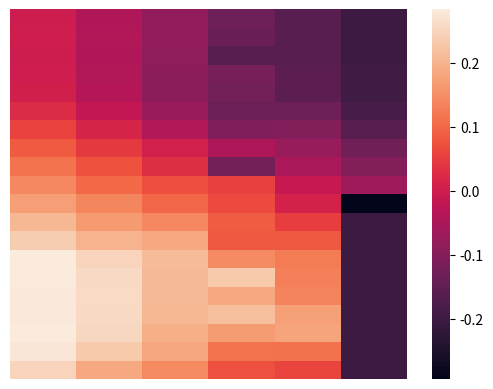

Write the Python code that produced this figure.
import numpy as np
import seaborn as sns
import matplotlib.pyplot as plt

DATA =[[-2.67948021e-03, -4.28565398e-02, -8.20504375e-02,
        -1.30455112e-01, -1.60050003e-01, -2.00035179e-01],
       [ 2.25707813e-03, -4.01078618e-02, -8.36617255e-02,
        -1.37181931e-01, -1.60059679e-01, -1.99993722e-01],
       [-2.23113018e-03, -4.18923828e-02, -8.60432209e-02,
        -1.61098830e-01, -1.60167637e-01, -1.99609094e-01],
       [-2.42804816e-04, -4.06201468e-02, -8.93829334e-02,
        -1.19999487e-01, -1.55078447e-01, -1.96742534e-01],
       [ 5.42229476e-03, -3.68952625e-02, -9.01242325e-02,
        -1.24398238e-01, -1.54355808e-01, -1.95788471e-01],
       [ 2.54055420e-02, -1.80670875e-02, -7.25707083e-02,
        -1.34052637e-01, -1.31212561e-01, -1.85314341e-01],
       [ 5.65163628e-02,  1.39968209e-02, -4.09184981e-02,
        -1.07790721e-01, -1.03142536e-01, -1.63050681e-01],
       [ 8.31869572e-02,  4.45350558e-02,  6.65488995e-03,
        -4.77078070e-02, -7.39419514e-02, -1.28935648e-01],
       [ 1.12420501e-01,  7.45060830e-02,  3.03720266e-02,
        -1.24123911e-01, -5.16882274e-02, -1.01361518e-01],
       [ 1.40499992e-01,  1.01321272e-01,  6.96924756e-02,
         5.29300833e-02, -1.01962999e-02, -6.64721359e-02],
       [ 1.70765473e-01,  1.38540651e-01,  1.00906014e-01,
         6.54573207e-02,  9.48390178e-03, -2.94397021e-01],
       [ 2.04910944e-01,  1.66050935e-01,  1.40002957e-01,
         8.64295447e-02,  5.02643637e-02, -2.00000000e-01],
       [ 2.37365805e-01,  2.00243245e-01,  1.86501280e-01,
         8.11487234e-02,  8.25442907e-02, -2.00000000e-01],
       [ 2.83925006e-01,  2.49829652e-01,  2.09527212e-01,
         1.45508563e-01,  1.24579390e-01, -2.00000000e-01],
       [ 2.81844310e-01,  2.55334623e-01,  2.08262385e-01,
         2.33644176e-01,  1.28974413e-01, -2.00000000e-01],
       [ 2.80568862e-01,  2.57865561e-01,  2.09118826e-01,
         1.86431397e-01,  1.34997420e-01, -2.00000000e-01],
       [ 2.81562513e-01,  2.56431239e-01,  2.05138955e-01,
         2.17531254e-01,  1.71347403e-01, -2.00000000e-01],
       [ 2.82833546e-01,  2.53856076e-01,  1.94592164e-01,
         1.67129935e-01,  1.78926464e-01, -2.00000000e-01],
       [ 2.76346659e-01,  2.33005540e-01,  1.81594924e-01,
         1.12302523e-01,  1.12051295e-01, -2.00000000e-01],
       [ 2.48784592e-01,  1.85198133e-01,  1.42266546e-01,
         7.20308918e-02,  5.89843755e-02, -2.00000000e-01],
       [ 2.02377937e-01,  1.36032939e-01,  9.60065541e-02,
         8.22390835e-02,  6.24038891e-02, -2.00000000e-01]]
data =DATA[0:-1]
print(data)
ax = sns.heatmap(data, xticklabels=False, yticklabels=False)
plt.show()